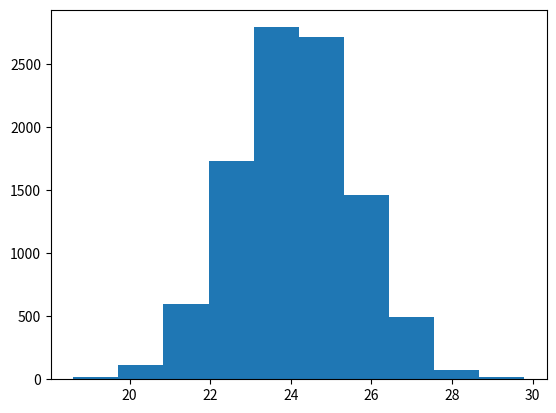

Python code for this plot:
# [redacted]
import random
import numpy as np 
import matplotlib.pyplot as plt

PopData = list()

random.seed(7)

for i in range(1000):
    DataElem = 50 * random.random()
    PopData.append(DataElem)
    

PopSample = random.choices(PopData, k=100)

PopSampleMean = list()
for i in range(10000):  
    SampleI = random.choices(PopData, k=100)
    PopSampleMean.append(np.mean(SampleI))

plt.hist(PopSampleMean)
plt.show()

MeanPopSampleMean = np.mean(PopSampleMean)
print("The mean of the Bootstrap estimator is ",MeanPopSampleMean)

MeanPopData = np.mean(PopData)
print("The mean of the population is ",MeanPopData)

MeanPopSample = np.mean(PopSample)
print("The mean of the simple random sample is ",MeanPopSample)

